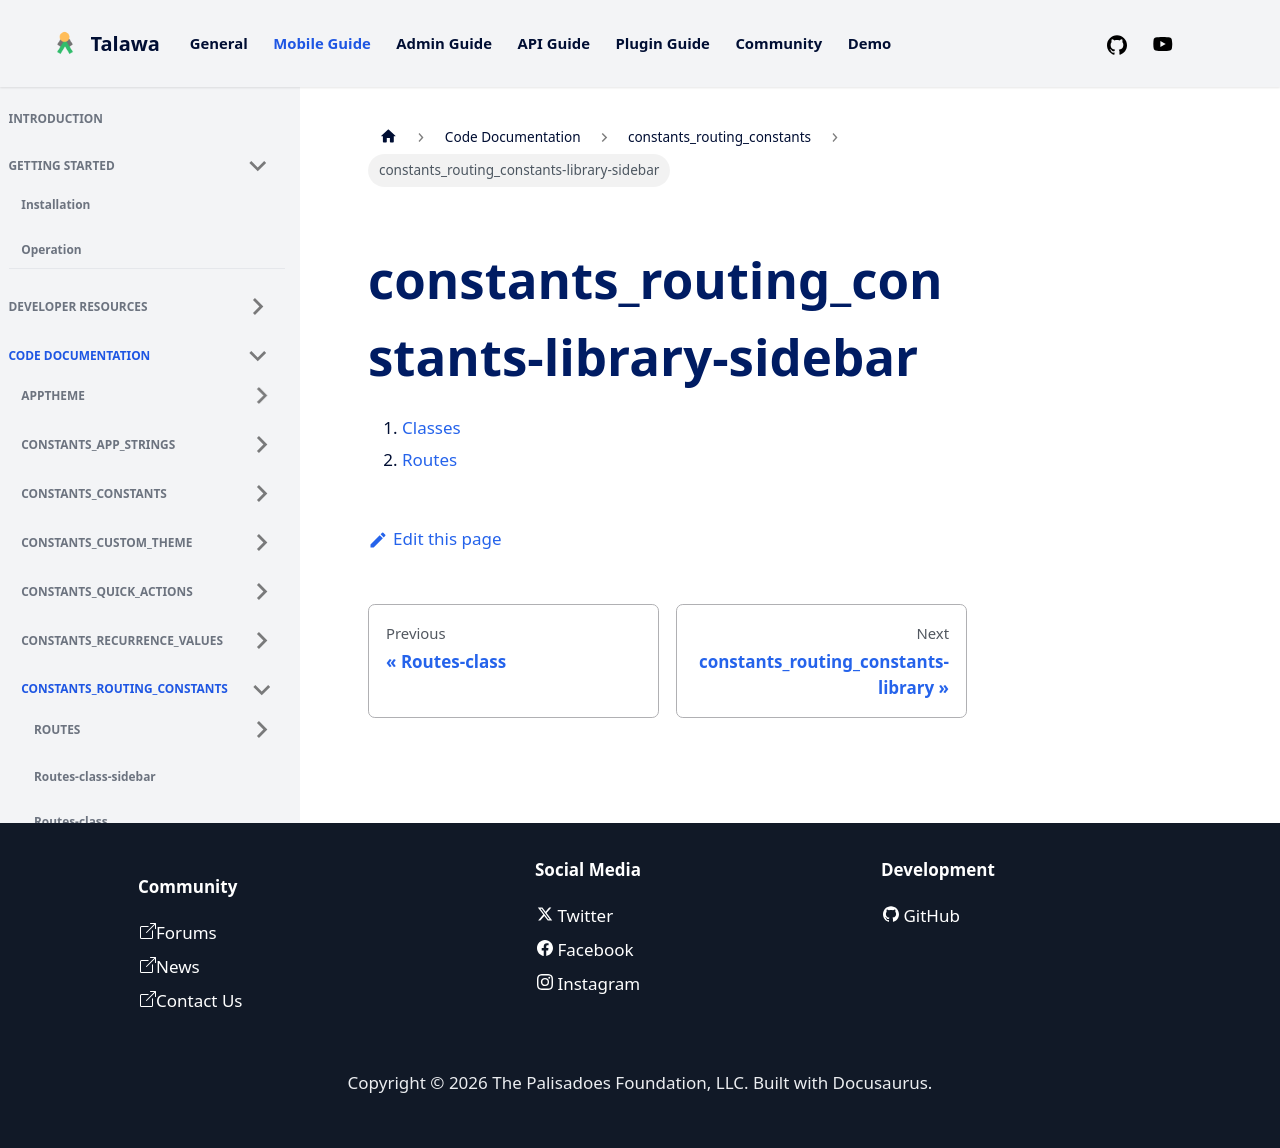

repository: PalisadoesFoundation/talawa · page: docs/auto-docs/constants_routing_constants/constants_routing_constants-library-sidebar/index.html · generator: docusaurus

1.  [Classes](./#classes)
2.  [Routes](./Routes-class.md)
